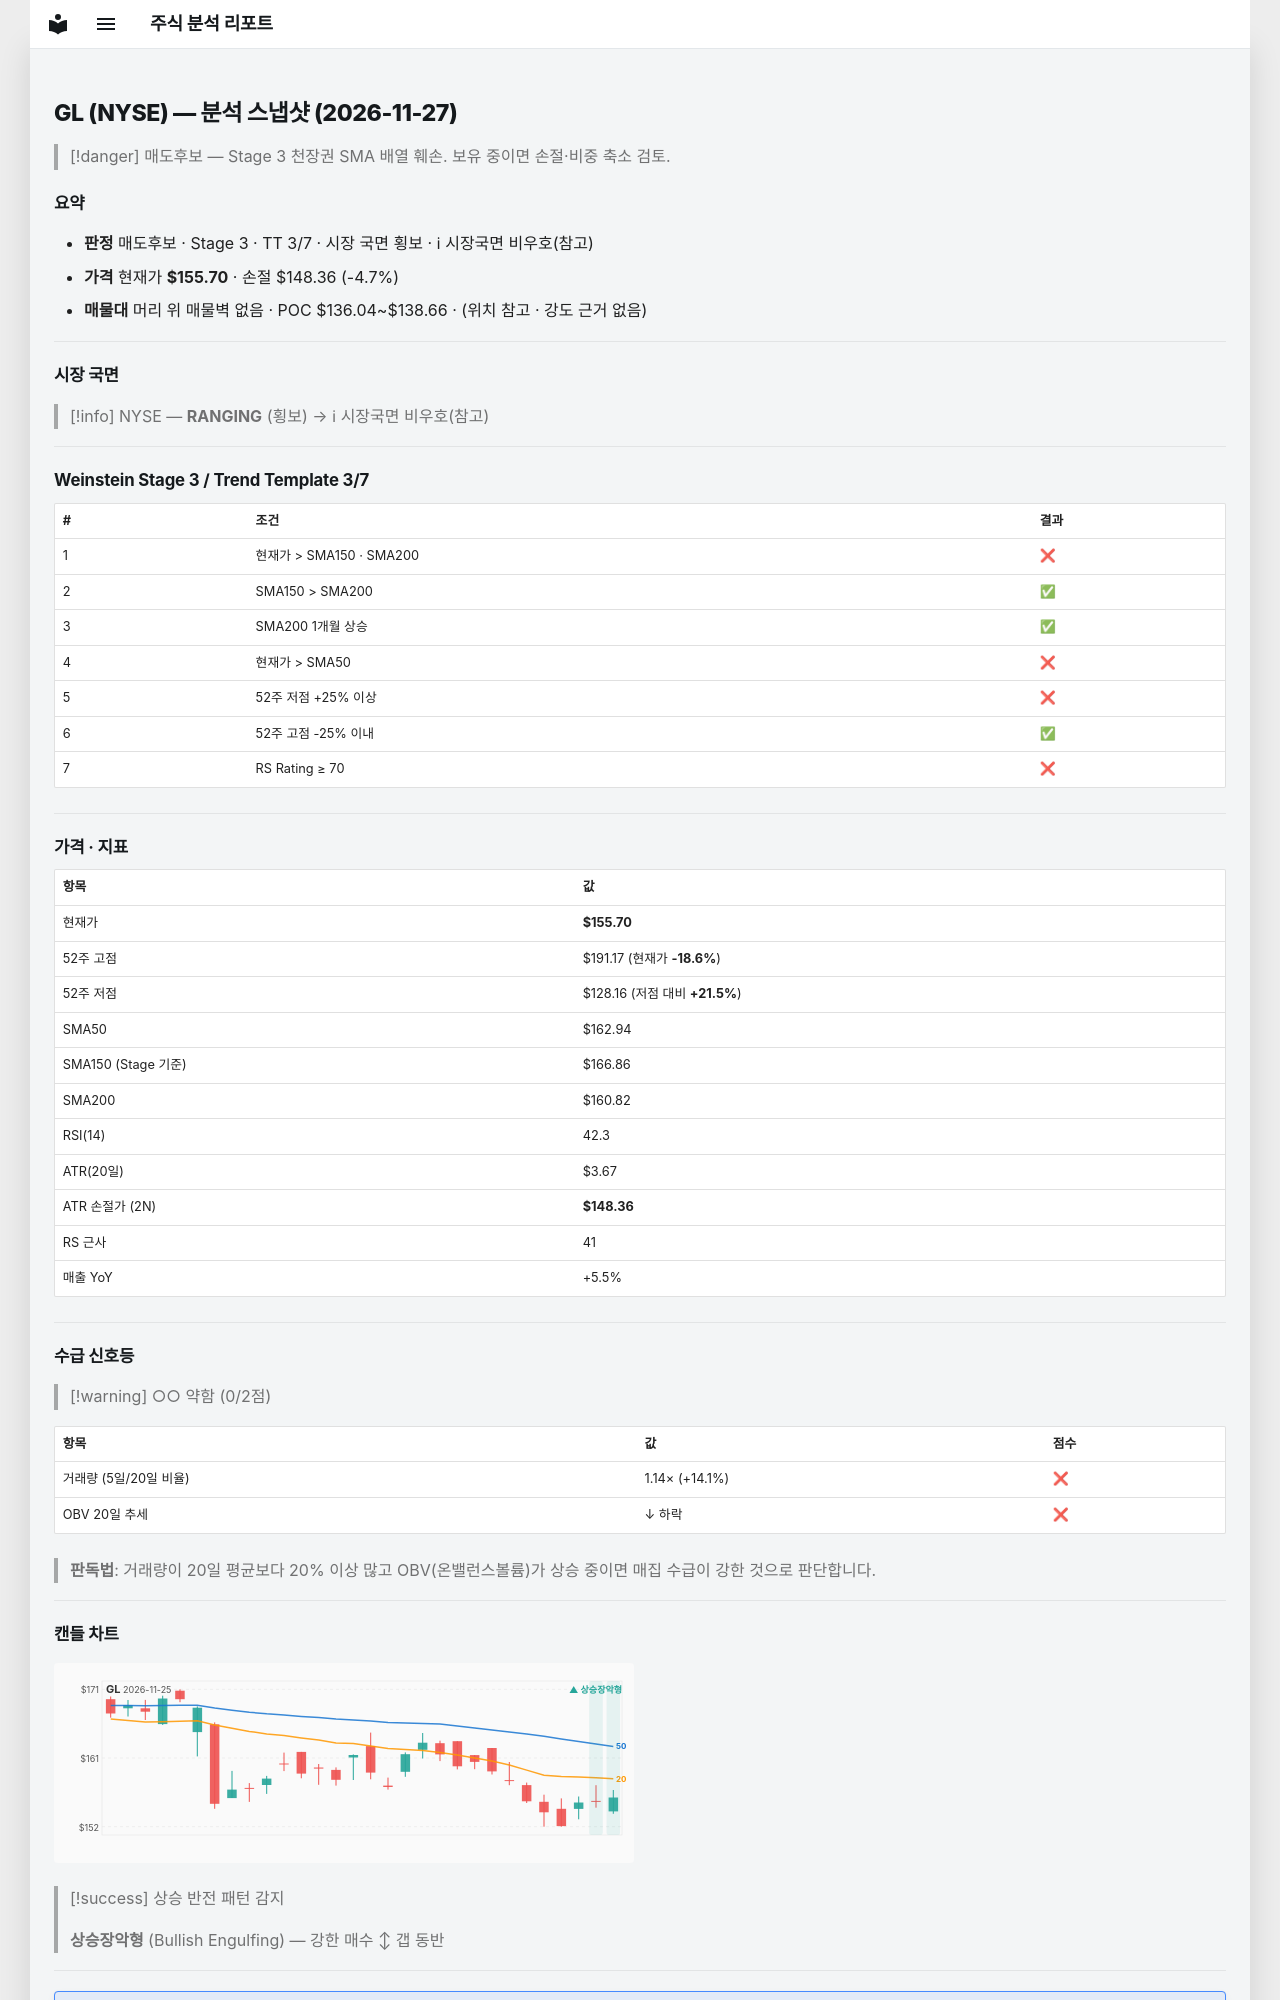

repository: soloandco/stock-reports · page: snapshots/GL-2026-11-27/index.html · generator: mkdocs

---
type: analysis-snapshot
title: GL 분석 스냅샷
ticker: GL
market: NYSE
created: 2026-11-27
updated: 2026-11-27
bar-date: 2026-11-25
verdict: 매도후보
real-rr: 4.42
sma50-gap-pct: -4.4
weekly-position: 저항대아래
weekly-overhead-price: 188.12
weekly-overhead-pct: 20.8
stage: 3
trend-template-score: 3
tt-max: 7
ma-set: sma-50-150-200
price: 155.6999969482422
stop-price: 148.36497301803155
market-regime: RANGING
supply-demand-score: 0/2
supply-demand-label: 약함
status: tracking
tags:
  - stock-agent
  - watchlist
  - GL
  - analysis
related:
  - "[[analysis-template]]"
---

# GL (NYSE) — 분석 스냅샷 (2026-11-27)

> [!danger] 매도후보 — Stage 3 천장권
> SMA 배열 훼손. 보유 중이면 손절·비중 축소 검토.

## 요약

- **판정** 매도후보 · Stage 3 · TT 3/7 · 시장 국면 횡보 · ℹ 시장국면 비우호(참고)
- **가격** 현재가 **$155.70** · 손절 $148.36 (-4.7%)
- **매물대** 머리 위 매물벽 없음 · POC $136.04~$138.66 · (위치 참고 · 강도 근거 없음)

---

## 시장 국면

> [!info] NYSE — **RANGING** (횡보) → ℹ 시장국면 비우호(참고)

---

## Weinstein Stage 3 / Trend Template 3/7

| # | 조건 | 결과 |
|---|------|------|
| 1 | 현재가 > SMA150 · SMA200 | ❌ |
| 2 | SMA150 > SMA200 | ✅ |
| 3 | SMA200 1개월 상승 | ✅ |
| 4 | 현재가 > SMA50 | ❌ |
| 5 | 52주 저점 +25% 이상 | ❌ |
| 6 | 52주 고점 -25% 이내 | ✅ |
| 7 | RS Rating ≥ 70 | ❌ |

---

## 가격 · 지표

| 항목 | 값 |
|------|---|
| 현재가 | **$155.70** |
| 52주 고점 | $191.17 (현재가 **-18.6%**) |
| 52주 저점 | $128.16 (저점 대비 **+21.5%**) |
| SMA50 | $162.94 |
| SMA150 (Stage 기준) | $166.86 |
| SMA200 | $160.82 |
| RSI(14) | 42.3 |
| ATR(20일) | $3.67 |
| ATR 손절가 (2N) | **$148.36** |
| RS 근사 | 41 |
| 매출 YoY | +5.5% |

---
## 수급 신호등

> [!warning] ○○ 약함 (0/2점)

| 항목 | 값 | 점수 |
|------|------|------|
| 거래량 (5일/20일 비율) | 1.14× (+14.1%) | ❌ |
| OBV 20일 추세 | ↓ 하락 | ❌ |

> **판독법**: 거래량이 20일 평균보다 20% 이상 많고 OBV(온밸런스볼륨)가 상승 중이면 매집 수급이 강한 것으로 판단합니다.

---
